Photos from the image-classification dataset "dataset" in the GitHub repository springboardmentor200310m/Inters_Branches. Its 27 classes are: accordion, acoustic guitar, banjo, bass guitar, clarinet, cymbals, dobro, electric guitar, floor tom, harmonica, harmonium, hi-hats, horn, keyboard, mandolin, organ, piano, saxophone, shakers, tambourine, trombone, trumpet, ukulele, violin, cowbell, flute, vibraphone.

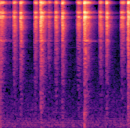
Label: tambourine

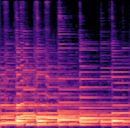
Label: acoustic guitar

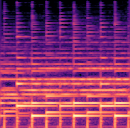
Label: ukulele

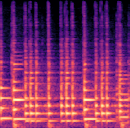
Label: banjo

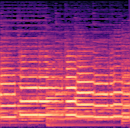
Label: trumpet

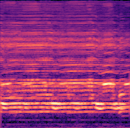
Label: harmonica
